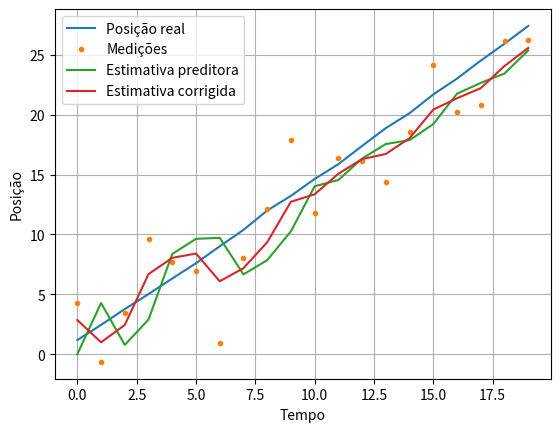
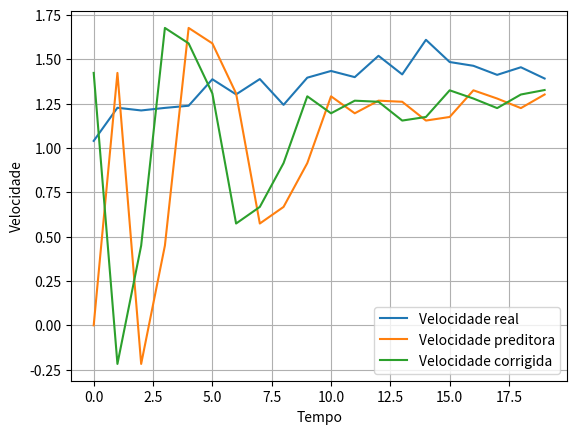

These charts were generated, in order, by the following Python code:
import numpy as np
import matplotlib.pyplot as plt

np.random.seed(0)

dt = 1.0
numero_passos = 20

x_real = np.array([0.0, 1.0])

F = np.array([
    [1.0, dt],
    [0.0, 1.0]
])

H = np.array([
    [1.0, 0.0]
])

Q = np.array([
    [0.01, 0.00],
    [0.00, 0.01]
])

R = np.array([
    [10.0]
])

estados_reais = []
medicoes = []

for k in range(numero_passos):
    w = np.random.multivariate_normal(mean=[0, 0], cov=Q)
    v = np.random.normal(loc=0, scale=np.sqrt(R[0, 0]))
    x_real = F @ x_real + w
    y = H @ x_real + v
    estados_reais.append(x_real.copy())
    medicoes.append(y[0])

estados_reais = np.array(estados_reais)
medicoes = np.array(medicoes)

# -----------------------------
# Estimativa preditivo-corretiva
# -----------------------------

x_hat = np.array([0.0, 0.0])

P = np.array([
    [10.0, 0.0],
    [0.0, 10.0]
])

estimativas_preditoras = []
estimativas_corrigidas = []

for k in range(numero_passos):

    # Predição
    x_preditor = F @ x_hat
    P_preditor = F @ P @ F.T + Q

    # Correção
    S = H @ P_preditor @ H.T + R
    K = P_preditor @ H.T @ np.linalg.inv(S)

    inovacao = np.array([medicoes[k]]) - H @ x_preditor

    x_corrigido = x_preditor + K @ inovacao
    P_corrigido = (np.eye(2) - K @ H) @ P_preditor

    estimativas_preditoras.append(x_preditor.copy())
    estimativas_corrigidas.append(x_corrigido.copy())

    x_hat = x_corrigido
    P = P_corrigido

estimativas_preditoras = np.array(estimativas_preditoras)
estimativas_corrigidas = np.array(estimativas_corrigidas)

# -----------------------------
# Gráfico da posição
# -----------------------------

plt.figure()
plt.plot(estados_reais[:, 0], label="Posição real")
plt.plot(medicoes, ".", label="Medições")
plt.plot(estimativas_preditoras[:, 0], label="Estimativa preditora")
plt.plot(estimativas_corrigidas[:, 0], label="Estimativa corrigida")
plt.xlabel("Tempo")
plt.ylabel("Posição")
plt.legend()
plt.grid()
plt.show()

# -----------------------------
# Gráfico da velocidade
# -----------------------------

plt.figure()
plt.plot(estados_reais[:, 1], label="Velocidade real")
plt.plot(estimativas_preditoras[:, 1], label="Velocidade preditora")
plt.plot(estimativas_corrigidas[:, 1], label="Velocidade corrigida")
plt.xlabel("Tempo")
plt.ylabel("Velocidade")
plt.legend()
plt.grid()
plt.show()
